Run: headless pygame with SDL's dummy video driver; simulated clock (each Clock.tick advances the game by its frame time, no real sleeping); random seed 0; keys injected as events and as key.get_pressed() state; no mouse input.
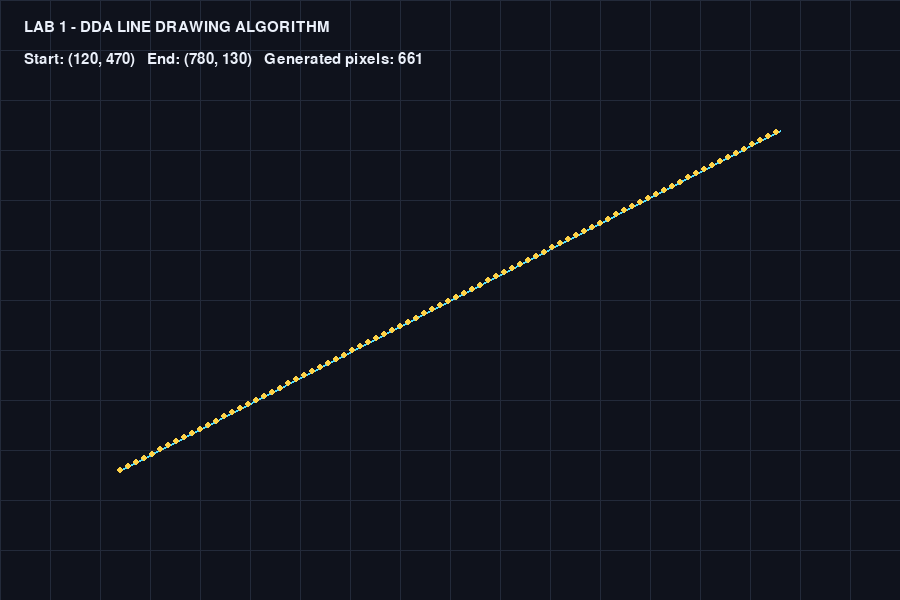
Frame 1 of 4 · flips 1–60 · no input
Frame 2 of 4 · flips 61–180 · tapped SPACE, RETURN · held RIGHT (→), D · screen unchanged from frame 1, image omitted
Frame 3 of 4 · flips 181–300 · held DOWN (↓), S · screen unchanged from frame 2, image omitted
Frame 4 of 4 · flips 301–420 · held LEFT (←), A, UP (↑), W · screen unchanged from frame 3, image omitted

The pygame program that drew these frames:

import pygame

WIDTH, HEIGHT = 900, 600
BG = (15, 18, 28)
GRID = (35, 42, 58)
LINE = (80, 220, 255)
POINT = (255, 210, 70)
TEXT = (235, 240, 250)


def dda(x1, y1, x2, y2):
    dx = x2 - x1
    dy = y2 - y1
    steps = int(max(abs(dx), abs(dy)))
    if steps == 0:
        return [(round(x1), round(y1))]
    x_inc = dx / steps
    y_inc = dy / steps
    x, y = x1, y1
    points = []
    for _ in range(steps + 1):
        points.append((round(x), round(y)))
        x += x_inc
        y += y_inc
    return points


def main():
    pygame.init()
    screen = pygame.display.set_mode((WIDTH, HEIGHT))
    pygame.display.set_caption('Lab 1 - DDA Line Drawing Algorithm')
    font = pygame.font.SysFont('consolas', 22)
    start, end = (120, 470), (780, 130)
    points = dda(*start, *end)
    running = True
    while running:
        for event in pygame.event.get():
            if event.type == pygame.QUIT or (event.type == pygame.KEYDOWN and event.key == pygame.K_ESCAPE):
                running = False
        screen.fill(BG)
        for x in range(0, WIDTH, 50):
            pygame.draw.line(screen, GRID, (x, 0), (x, HEIGHT), 1)
        for y in range(0, HEIGHT, 50):
            pygame.draw.line(screen, GRID, (0, y), (WIDTH, y), 1)
        pygame.draw.line(screen, LINE, start, end, 2)
        for p in points[::8]:
            pygame.draw.circle(screen, POINT, p, 3)
        screen.blit(font.render('LAB 1 - DDA LINE DRAWING ALGORITHM', True, TEXT), (24, 20))
        screen.blit(font.render(f'Start: {start}   End: {end}   Generated pixels: {len(points)}', True, TEXT), (24, 52))
        pygame.display.flip()
    pygame.quit()


if __name__ == '__main__':
    main()
